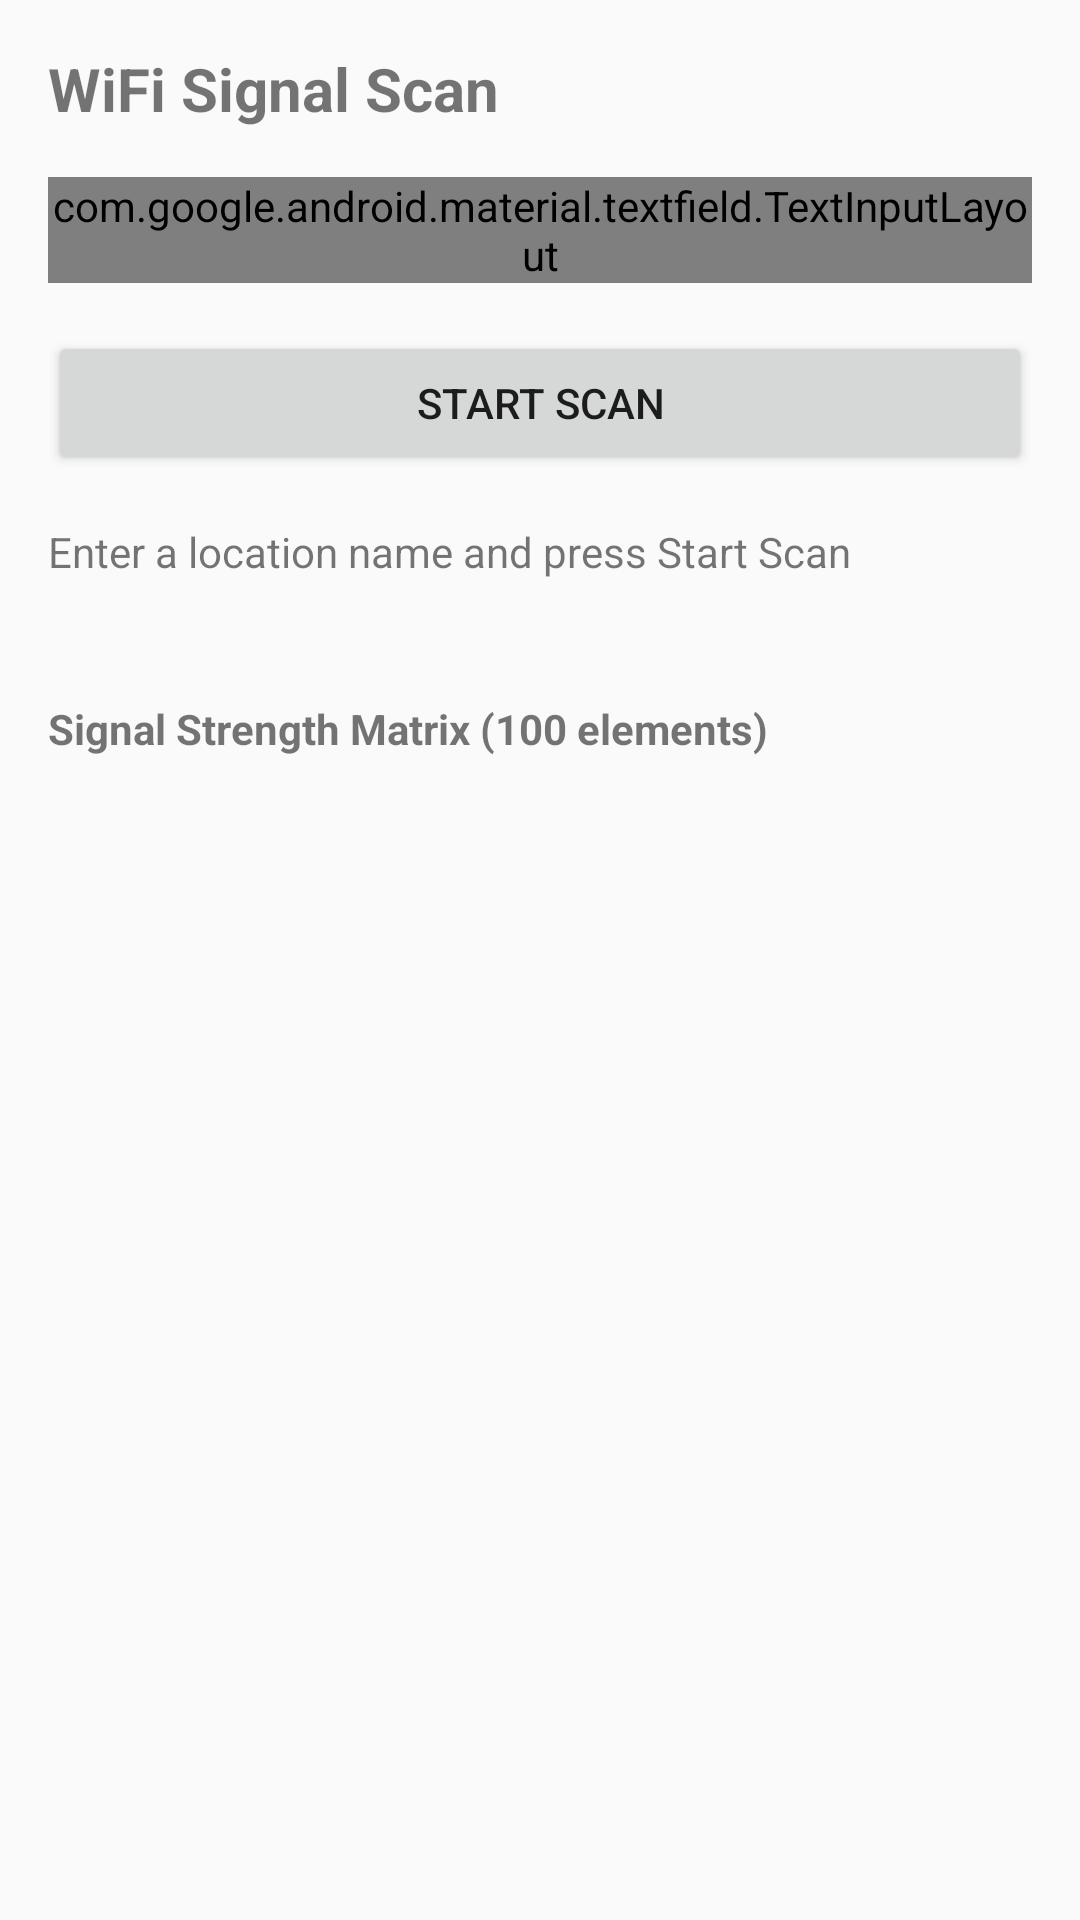

This screen was rendered from an Android layout file. Write that file and the resources it references.
<!-- AndroidManifest.xml: application theme Theme.MC_assignment3 -->
<!-- res/layout/activity_scan.xml -->
<?xml version="1.0" encoding="utf-8"?>
<androidx.constraintlayout.widget.ConstraintLayout
    xmlns:android="http://schemas.android.com/apk/res/android"
    xmlns:app="http://schemas.android.com/apk/res-auto"
    xmlns:tools="http://schemas.android.com/tools"
    android:layout_width="match_parent"
    android:layout_height="match_parent"
    tools:context=".ScanActivity">

    <TextView
        android:id="@+id/textViewScanTitle"
        android:layout_width="0dp"
        android:layout_height="wrap_content"
        android:layout_marginStart="16dp"
        android:layout_marginTop="16dp"
        android:layout_marginEnd="16dp"
        android:text="WiFi Signal Scan"
        android:textSize="20sp"
        android:textStyle="bold"
        app:layout_constraintEnd_toEndOf="parent"
        app:layout_constraintStart_toStartOf="parent"
        app:layout_constraintTop_toTopOf="parent" />

    <com.google.android.material.textfield.TextInputLayout
        android:id="@+id/textInputLayoutLocation"
        android:layout_width="0dp"
        android:layout_height="wrap_content"
        android:layout_marginStart="16dp"
        android:layout_marginTop="16dp"
        android:layout_marginEnd="16dp"
        android:hint="Location Name"
        app:layout_constraintEnd_toEndOf="parent"
        app:layout_constraintStart_toStartOf="parent"
        app:layout_constraintTop_toBottomOf="@+id/textViewScanTitle">

        <com.google.android.material.textfield.TextInputEditText
            android:id="@+id/editTextLocationName"
            android:layout_width="match_parent"
            android:layout_height="wrap_content" />
    </com.google.android.material.textfield.TextInputLayout>

    <Button
        android:id="@+id/buttonStartScan"
        android:layout_width="0dp"
        android:layout_height="wrap_content"
        android:layout_marginStart="16dp"
        android:layout_marginTop="16dp"
        android:layout_marginEnd="16dp"
        android:text="Start Scan"
        app:layout_constraintEnd_toEndOf="parent"
        app:layout_constraintStart_toStartOf="parent"
        app:layout_constraintTop_toBottomOf="@+id/textInputLayoutLocation" />

    <TextView
        android:id="@+id/textViewScanStatus"
        android:layout_width="0dp"
        android:layout_height="wrap_content"
        android:layout_marginStart="16dp"
        android:layout_marginTop="16dp"
        android:layout_marginEnd="16dp"
        android:text="Enter a location name and press Start Scan"
        app:layout_constraintEnd_toEndOf="parent"
        app:layout_constraintStart_toStartOf="parent"
        app:layout_constraintTop_toBottomOf="@+id/buttonStartScan" />

    <ProgressBar
        android:id="@+id/progressBarScanning"
        style="?android:attr/progressBarStyleHorizontal"
        android:layout_width="0dp"
        android:layout_height="wrap_content"
        android:layout_marginStart="16dp"
        android:layout_marginTop="8dp"
        android:layout_marginEnd="16dp"
        android:max="100"
        android:progress="0"
        android:visibility="invisible"
        app:layout_constraintEnd_toEndOf="parent"
        app:layout_constraintStart_toStartOf="parent"
        app:layout_constraintTop_toBottomOf="@+id/textViewScanStatus" />

    <TextView
        android:id="@+id/textViewMatrixTitle"
        android:layout_width="0dp"
        android:layout_height="wrap_content"
        android:layout_marginStart="16dp"
        android:layout_marginTop="16dp"
        android:layout_marginEnd="16dp"
        android:text="Signal Strength Matrix (100 elements)"
        android:textStyle="bold"
        app:layout_constraintEnd_toEndOf="parent"
        app:layout_constraintStart_toStartOf="parent"
        app:layout_constraintTop_toBottomOf="@+id/progressBarScanning" />

    <androidx.recyclerview.widget.RecyclerView
        android:id="@+id/recyclerViewWifiMatrix"
        android:layout_width="0dp"
        android:layout_height="0dp"
        android:layout_marginStart="8dp"
        android:layout_marginTop="8dp"
        android:layout_marginEnd="8dp"
        android:layout_marginBottom="8dp"
        app:layout_constraintBottom_toBottomOf="parent"
        app:layout_constraintEnd_toEndOf="parent"
        app:layout_constraintStart_toStartOf="parent"
        app:layout_constraintTop_toBottomOf="@+id/textViewMatrixTitle" />

</androidx.constraintlayout.widget.ConstraintLayout>
<!-- resources referenced by this layout -->
<resources>
  <style name="Theme.MC_assignment3" parent="android:Theme.Material.Light.NoActionBar" />
</resources>
